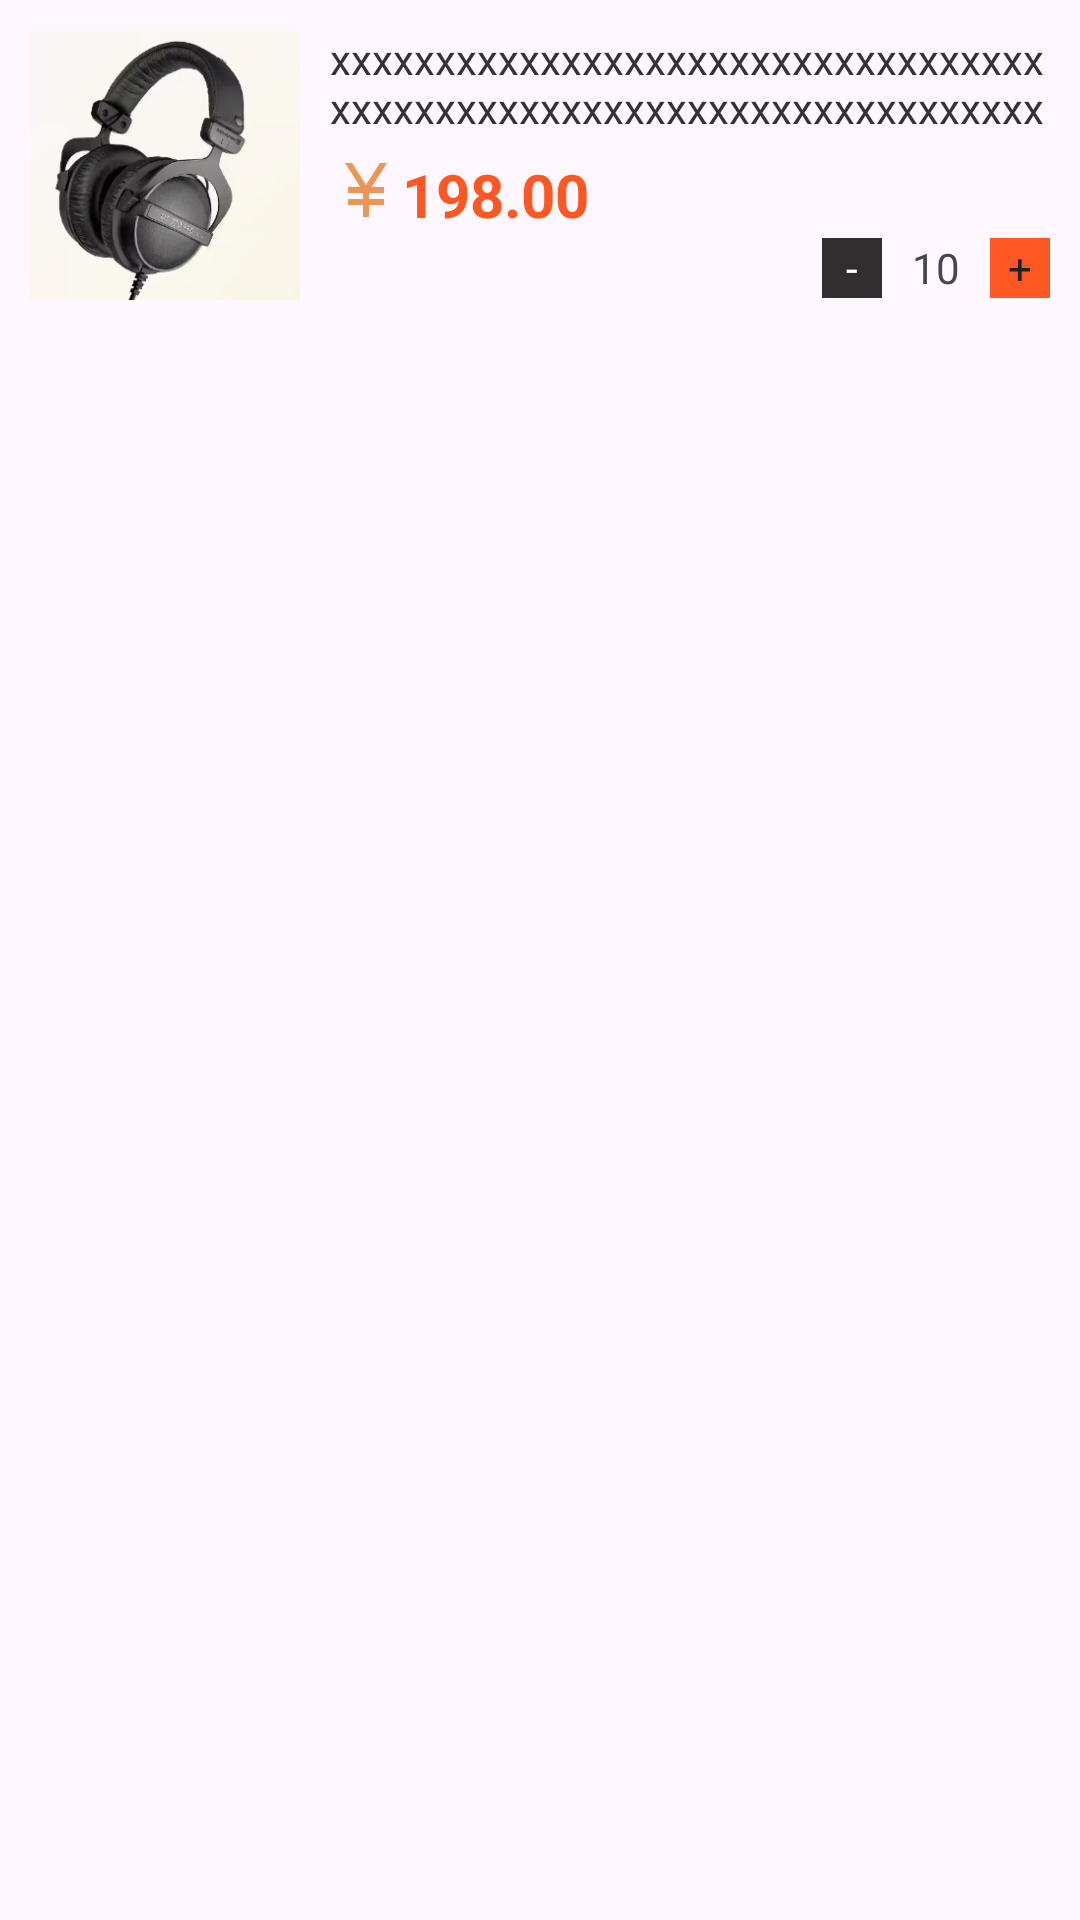

Write the Android layout XML for this screen, with the resource values it uses.
<!-- AndroidManifest.xml: application theme Theme.Lfy202120201124 -->
<!-- res/layout/car_list_item.xml -->
<androidx.appcompat.widget.LinearLayoutCompat xmlns:android="http://schemas.android.com/apk/res/android"
    android:layout_width="match_parent"
    android:layout_height="wrap_content">

    <androidx.appcompat.widget.LinearLayoutCompat
        android:layout_width="match_parent"
        android:layout_height="wrap_content"
        android:layout_margin="10dp">

        <ImageView
            android:id="@+id/product_img"
            android:layout_width="90dp"
            android:layout_height="90dp"
            android:src="@mipmap/dt700pro"
            android:scaleType="centerCrop"/>

        <androidx.appcompat.widget.LinearLayoutCompat
            android:layout_width="match_parent"
            android:layout_height="wrap_content"
            android:orientation="vertical"
            android:layout_marginLeft="10dp">

            <TextView
                android:id="@+id/product_title"
                android:layout_width="wrap_content"
                android:layout_height="wrap_content"
                android:textColor="#333333"
                android:text="xxxxxxxxxxxxxxxxxxxxxxxxxxxxxxxxxxxxxxxxxxxxxxxxxxxxxxxxxxxxxxxxxxxxx"
                android:maxLines="2"/>

            <androidx.appcompat.widget.LinearLayoutCompat
                android:layout_marginTop="6dp"
                android:layout_width="wrap_content"
                android:layout_height="wrap_content">

                <ImageView
                    android:layout_width="wrap_content"
                    android:layout_height="wrap_content"
                    android:layout_gravity="bottom"
                    android:layout_marginBottom="4dp"
                    android:src="@drawable/baseline_currency_yen_24"/>

                <TextView
                    android:id="@+id/product_price"
                    android:layout_width="wrap_content"
                    android:layout_height="wrap_content"
                    android:textSize="20sp"
                    android:text="198.00"
                    android:textStyle="bold"
                    android:textColor="#FF5722"/>

            </androidx.appcompat.widget.LinearLayoutCompat>

            <androidx.appcompat.widget.LinearLayoutCompat
                android:layout_gravity="right"
                android:layout_width="wrap_content"
                android:layout_height="wrap_content">

                <TextView
                    android:id="@+id/btn_subtract"
                    android:layout_width="20dp"
                    android:layout_height="20dp"
                    android:background="#302E2E"
                    android:gravity="center"
                    android:text="-"
                    android:textColor="@android:color/white"/>

                <TextView
                    android:layout_marginRight="10dp"
                    android:id="@+id/product_count"
                    android:layout_width="wrap_content"
                    android:layout_height="wrap_content"
                    android:layout_marginLeft="10dp"
                    android:text="10"/>

                <TextView
                    android:id="@+id/btn_plus"
                    android:layout_width="20dp"
                    android:layout_height="20dp"
                    android:background="#FF5722"
                    android:gravity="center"
                    android:text="+"
                    android:textColor="#212121" />

            </androidx.appcompat.widget.LinearLayoutCompat>

        </androidx.appcompat.widget.LinearLayoutCompat>

    </androidx.appcompat.widget.LinearLayoutCompat>

</androidx.appcompat.widget.LinearLayoutCompat>
<!-- resources referenced by this layout -->
<resources>
  <!-- drawable baseline_currency_yen_24 (drawable) -->
  <vector android:height="24dp" android:tint="#EB9656"
      android:viewportHeight="24" android:viewportWidth="24"
      android:width="24dp" xmlns:android="http://schemas.android.com/apk/res/android">
      <path android:fillColor="@android:color/white" android:pathData="M13.92,11l4.08,0l0,2l-5,0l0,2l5,0l0,2l-5,0l0,4l-2,0l0,-4l-5,0l0,-2l5,0l0,-2l-5,0l0,-2l4.08,0l-5.08,-8l2.37,0l4.63,7.29l4.63,-7.29l2.37,0z"/>
  </vector>
  <!-- mipmap dt700pro: png bitmap (mipmap-hdpi, 61857 bytes) -->
  <style name="Theme.Lfy202120201124" parent="Base.Theme.Lfy202120201124" />
  <style name="Base.Theme.Lfy202120201124" parent="Theme.Material3.DayNight.NoActionBar">
          
           <item name="colorPrimary">@color/my_light_primary</item>
      </style>
</resources>
